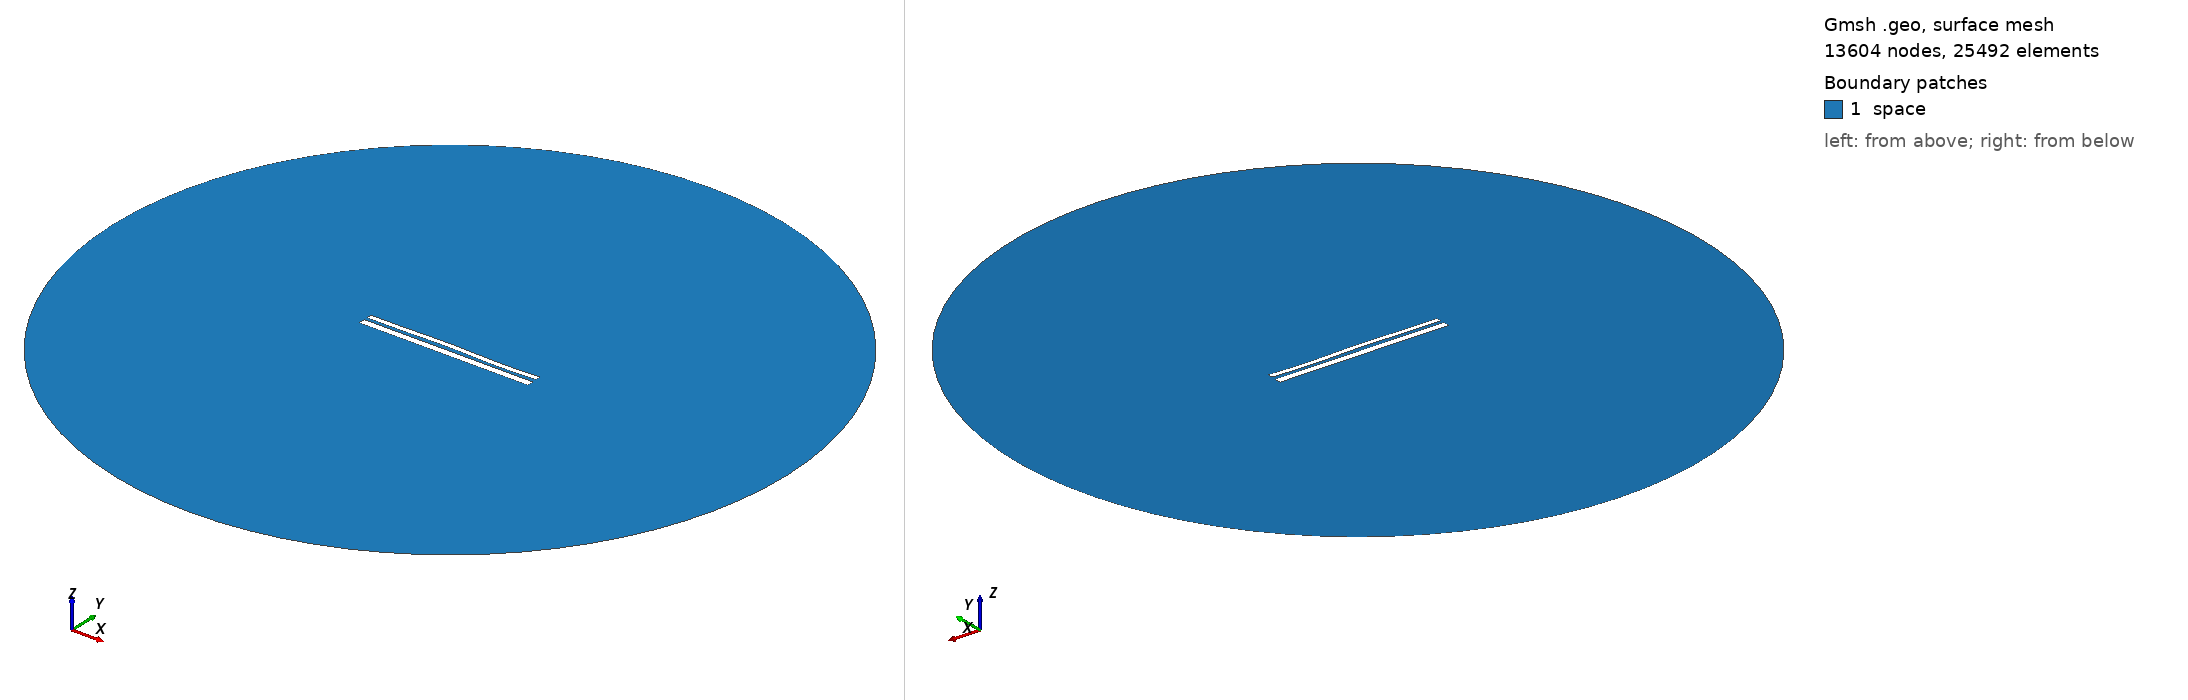

Gmsh geometry script, surface-meshed: 13604 nodes, 25492 surface elements. Boundary patches (legend numbers): 1 space. Left view from above one corner, right view from below the opposite corner. Legend entries are the model's physical surfaces. The drawing asked Gmsh for element sizes between 1% and 20% of the model's largest extent; the script's own settings can give other sizes.

=== 9871.geo (drawn) ===
//---------------------------------------
// Geometry kernel
//---------------------------------------

SetFactory("OpenCASCADE");



//---------------------------------------
// Parameters of the geometry
//---------------------------------------

// Overetch of the upper plate
overetch = 0.375;

// Distance between the plates
distance = 1.5;

// Discretization over the x axis (for the deformation)
nx = 50; 

// Length of the plate
L = 100 - overetch; 

// Number of modes
n = 4; 

// 1st mode coefficient
coeff(1) = 0.07499999999999998;
beta(1) = 0.596864 * 3.1415926535 / L;

// 2nd mode coefficient
coeff(2) = 0.15;
beta(2) = 1.49418 * 3.1415926535 / L;

// 3rd mode coefficient
coeff(3) = 0.15;
beta(3) = 2.50025 * 3.1415926535 / L;

// 4th mode coefficient
coeff(4) = -0.15;
beta(4) = 3.49999 * 3.1415926535 / L;



//---------------------------------------
// Upper plate (deformed rectangle)
//---------------------------------------

// Coordiantes of the upper plate
xmin = -50;
xmax = 50 - overetch;

// Height of the upper plate
yheight = 4 - 2 * overetch;

// Indexes of the points
UpperID[] = {};
LowerID[] = {};
LeftID[] = {};
RightID[] = {};

// Point index
p = 1;

// Horizontal edges
For i In {1:nx}
    x = xmin + (i-1)*(xmax - xmin)/(nx-1);

    y_bottom = distance / 2 + overetch;
    For j In {1:n}
        C = (Cosh(beta(j)*L) + Cos(beta(j)*L)) / (Sinh(beta(j)*L) + Sin(beta(j)*L));
        y_bottom  = y_bottom + coeff(j) * (Cosh(beta(j)*(x+50)) - Cos(beta(j)*(x+50)) - C * (Sinh(beta(j)*(x+50)) - Sin(beta(j)*(x+50))));
    EndFor

    y_top = y_bottom + yheight;

    Point(p) = {x, y_top, 0, 1.0};
    UpperID[i] = p;
    p = p + 1;

    Point(p) = {x, y_bottom, 0, 1.0};
    LowerID[i] = p;
    p = p + 1;
EndFor

// Create point lists
UpperPts[] = {}; LowerPts[] = {};
For i In {1:nx}
  UpperPts[] += {UpperID[i]};
  LowerPts[] += {LowerID[i]};
EndFor

// Build splines
Spline(1) = {UpperPts[]};
Spline(2) = {LowerPts[]};
Line(3) = {LowerPts[nx-1], UpperPts[nx-1]};
Line(4) = {LowerPts[0], UpperPts[0]};

// Build the plane surface
Curve Loop(1) = {2, 3, -1, -4};
Plane Surface(1) = {1};



//---------------------------------------
// Lower plate (rectangle)
//---------------------------------------

// Vertices
Point(1001) = {-50, -1, 0, 1.0};
Point(1002) = { 50, -1, 0, 1.0};
Point(1003) = { 50,  -5, 0, 1.0};
Point(1004) = {-50,  -5, 0, 1.0};

// Edges
Line(5) = {1001, 1002};
Line(6) = {1002, 1003};
Line(7) = {1003, 1004};
Line(8) = {1004, 1001};

// Plane surface
Line Loop(2) = {5, 6, 7, 8};
Plane Surface(2) = {2}; 



//---------------------------------------
// Outer (fictious) boundary
//---------------------------------------

// Points
Point(1005) = {0, 0, 0};       // Center
Point(1006) = {200, 0, 0};     // Start point
Point(1007) = {0, 200, 0};     // 90 degrees
Point(1008) = {-200, 0, 0};    // 180 degrees
Point(1009) = {0, -200, 0};    // 270 degrees

// Circle arcs (each needs start, center, end)
Circle(9) = {1006, 1005, 1007};
Circle(10) = {1007, 1005, 1008};
Circle(11) = {1008, 1005, 1009};
Circle(12) = {1009, 1005, 1006};

// Plane surface for the entire domain
Curve Loop(3) = {9, 10, 11, 12};
Surface(3) = {3};

// Subtract the plates from the whole domain to obtain the actual domain where we want to solve the equations
BooleanDifference{ Surface{3}; Delete; }{ Surface{1}; Surface{2}; Delete; }




//---------------------------------------
// Transfinite Lines/Curves
//---------------------------------------

// Set the number of points on the boundaries
r = 7;

// Plates
Transfinite Curve {1, 2} = 50*r Using Progression 1;
Transfinite Curve {3, 4} = 2*r Using Progression 1;
Transfinite Line {5, 7} = 50*r Using Progression 1;
Transfinite Line {6, 8} = 2*r Using Progression 1;

// Outer boundary
Transfinite Line {9, 10, 11, 12} = 20 Using Progression 1;



//---------------------------------------
// Physical groups
//---------------------------------------                

// Physical curves (boundaries)
Physical Line("force_segment", 10) = {2};
Physical Line("upper_plate", 11) = {1, 3, 4};
Physical Line("lower_plate", 12) = {5, 6, 7, 8};
Physical Line("boundary", 20) = {9, 10, 11, 12};

// Physical Surfaces
Physical Surface("space", 30) = {3};



//---------------------------------------
// 6. Generate the Mesh
//---------------------------------------

// 2D mesh generation
Mesh 2;
